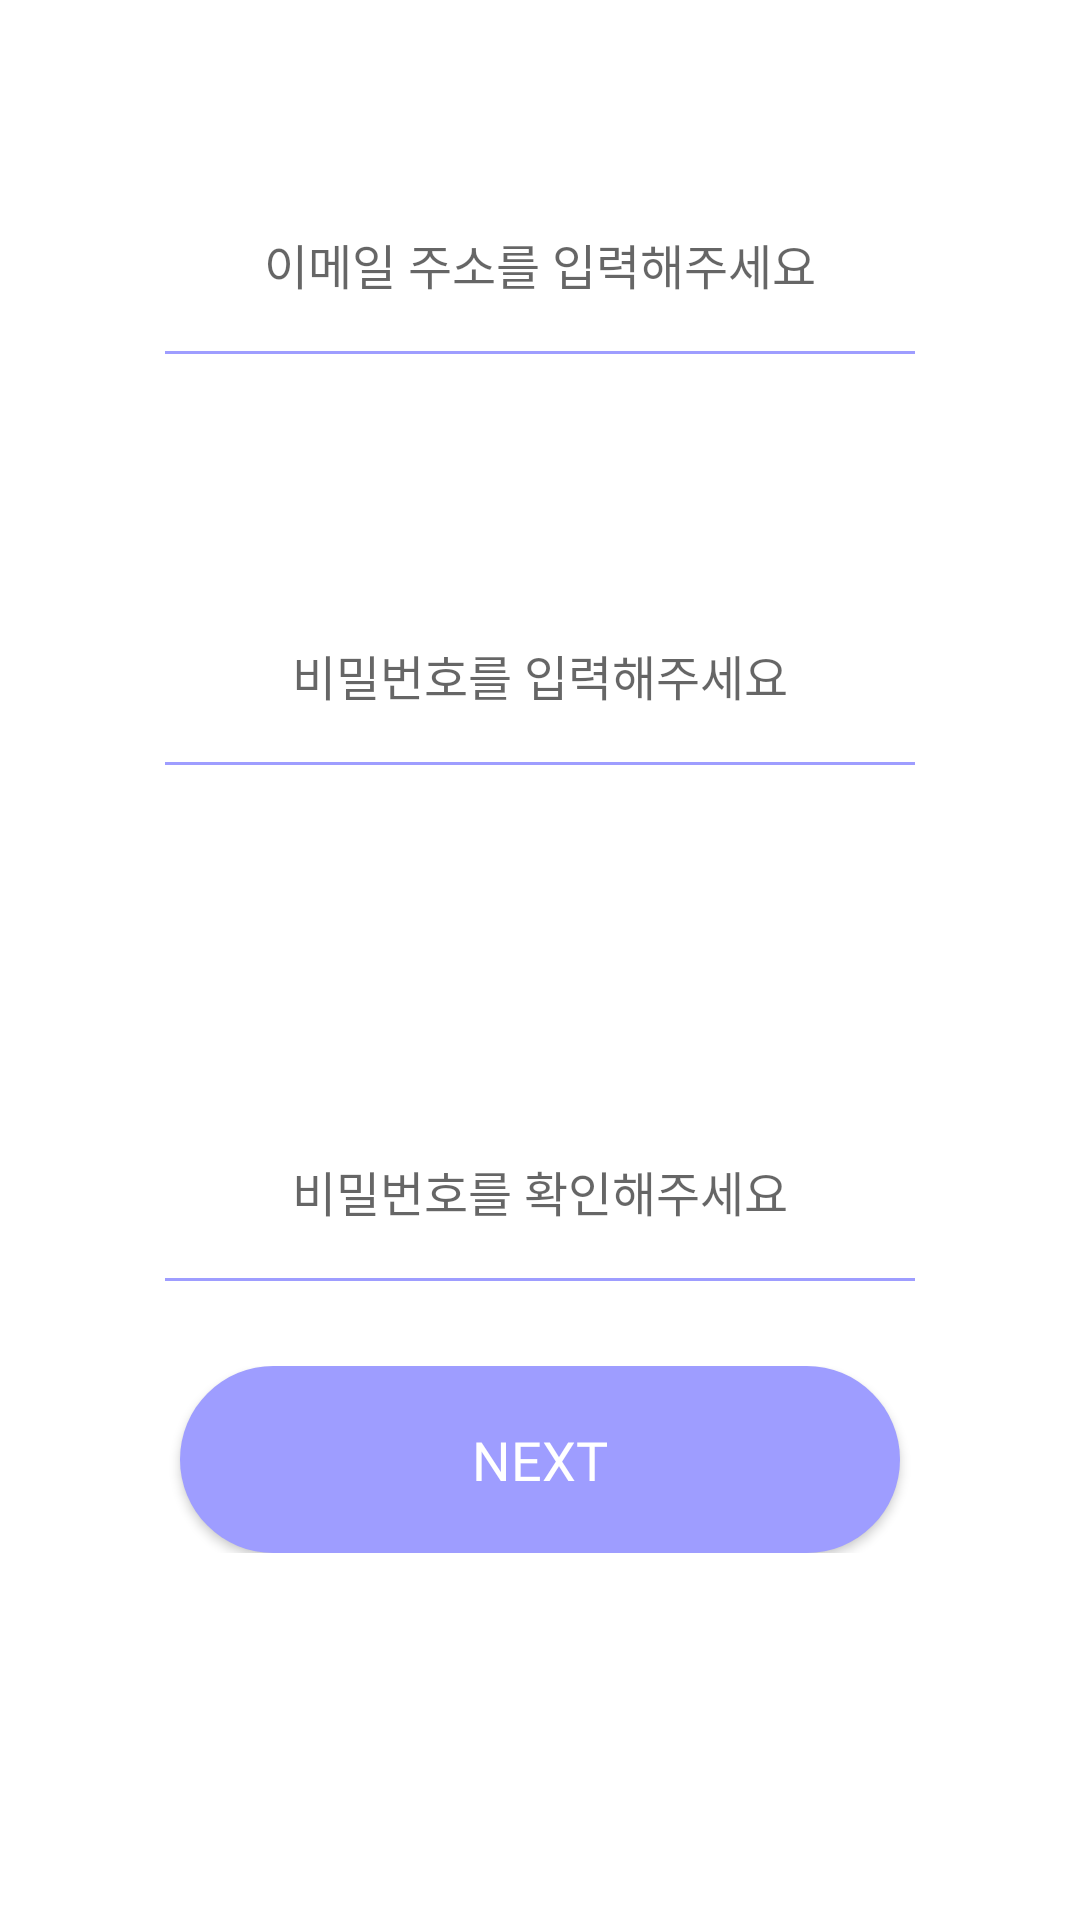

The Android layout XML behind this screen, and the referenced resources:
<!-- AndroidManifest.xml: application theme AppTheme -->
<!-- res/layout/fragment_sign_up_2.xml -->
<?xml version="1.0" encoding="utf-8"?>
<LinearLayout xmlns:android="http://schemas.android.com/apk/res/android"
    xmlns:tools="http://schemas.android.com/tools"
    android:layout_width="match_parent"
    android:layout_height="match_parent"
    android:orientation="vertical"
    tools:context=".SignUp.SignUp_1Fragment">

    <View
        android:layout_width="match_parent"
        android:layout_height="0dp"
        android:layout_weight="40"/>

    <LinearLayout
        android:layout_width="match_parent"
        android:layout_height="0dp"
        android:layout_weight="320"
        android:orientation="horizontal">

        <View
            android:layout_width="0dp"
            android:layout_height="match_parent"
            android:layout_weight="55"/>

        <LinearLayout
            android:layout_width="0dp"
            android:layout_height="match_parent"
            android:layout_weight="250"
            android:orientation="vertical">

            <LinearLayout
                android:layout_width="match_parent"
                android:layout_height="0dp"
                android:layout_weight="45"
                android:orientation="vertical"
                android:background="@drawable/border">

                <EditText
                    android:layout_width="match_parent"
                    android:layout_height="match_parent"
                    android:fontFamily="sans-serif"
                    android:gravity="center"
                    android:textColor="#000000"
                    android:textSize="16dp"
                    android:hint="이메일 주소를 입력해주세요"
                    android:textStyle="normal"
                    android:background="@null"/>

            </LinearLayout>

            <View
                android:layout_width="match_parent"
                android:layout_height="0dp"
                android:layout_weight="55" />

            <LinearLayout
                android:layout_width="match_parent"
                android:layout_height="0dp"
                android:layout_weight="45"
                android:orientation="vertical"
                android:background="@drawable/border">

                <EditText
                    android:id="@+id/PassWord"
                    android:layout_width="match_parent"
                    android:layout_height="match_parent"
                    android:fontFamily="sans-serif"
                    android:gravity="center"
                    android:textColor="#000000"
                    android:textSize="16dp"
                    android:hint="비밀번호를 입력해주세요"
                    android:textStyle="normal"
                    android:background="@null"/>

            </LinearLayout>

            <View
                android:layout_width="match_parent"
                android:layout_height="0dp"
                android:layout_weight="80" />

            <LinearLayout
                android:layout_width="match_parent"
                android:layout_height="0dp"
                android:layout_weight="45"
                android:orientation="vertical"
                android:background="@drawable/border">

                <EditText
                    android:id="@+id/PassWord_Check"
                    android:layout_width="match_parent"
                    android:layout_height="match_parent"
                    android:fontFamily="sans-serif"
                    android:gravity="center"
                    android:textColor="#000000"
                    android:textSize="16dp"
                    android:hint="비밀번호를 확인해주세요"
                    android:textStyle="normal"
                    android:background="@null"/>

                <LinearLayout
                    android:layout_width="match_parent"
                    android:layout_height="match_parent">



                </LinearLayout>

            </LinearLayout>

            <View
                android:layout_width="match_parent"
                android:layout_height="0dp"
                android:layout_weight="20" />

            <LinearLayout
                android:layout_width="match_parent"
                android:layout_height="0dp"
                android:layout_weight="45">

                <Button
                    android:id="@+id/button_next_2"
                    android:layout_width="match_parent"
                    android:layout_height="match_parent"
                    android:background="@drawable/round_textedit"
                    android:fontFamily="@font/roboto_regular"
                    android:layout_marginLeft="5dp"
                    android:layout_marginRight="5dp"
                    android:text="Next"
                    android:textColor="#FFFFFF"
                    android:textSize="18sp" />

            </LinearLayout>

        </LinearLayout>

        <View
            android:layout_width="0dp"
            android:layout_height="match_parent"
            android:layout_weight="55"/>


    </LinearLayout>


    <View
        android:layout_width="match_parent"
        android:layout_height="0dp"
        android:layout_weight="85"/>




</LinearLayout>
<!-- resources referenced by this layout -->
<resources>
  <!-- drawable border (drawable) -->
  <?xml version="1.0" encoding="utf-8"?>
  <layer-list xmlns:android="http://schemas.android.com/apk/res/android">
      <item
          android:bottom="1dp"
          android:top="-2dp"
          android:right="-2dp"
          android:left="-2dp">
          <shape android:shape="rectangle">
              <stroke
                  android:width="1dp"
                  android:color="#9e9dff" />
  
              <solid android:color="#FFF" />
  
          </shape>
      </item>
  </layer-list>
  <!-- drawable round_textedit (drawable) -->
  <?xml version="1.0" encoding="utf-8"?>
  <shape xmlns:android="http://schemas.android.com/apk/res/android">
  
      <solid android:color="@color/colorAccent"/>
  
      <corners android:radius="40dp"/>
  </shape>
  <color name="colorAccent">#9e9dff</color>
</resources>
